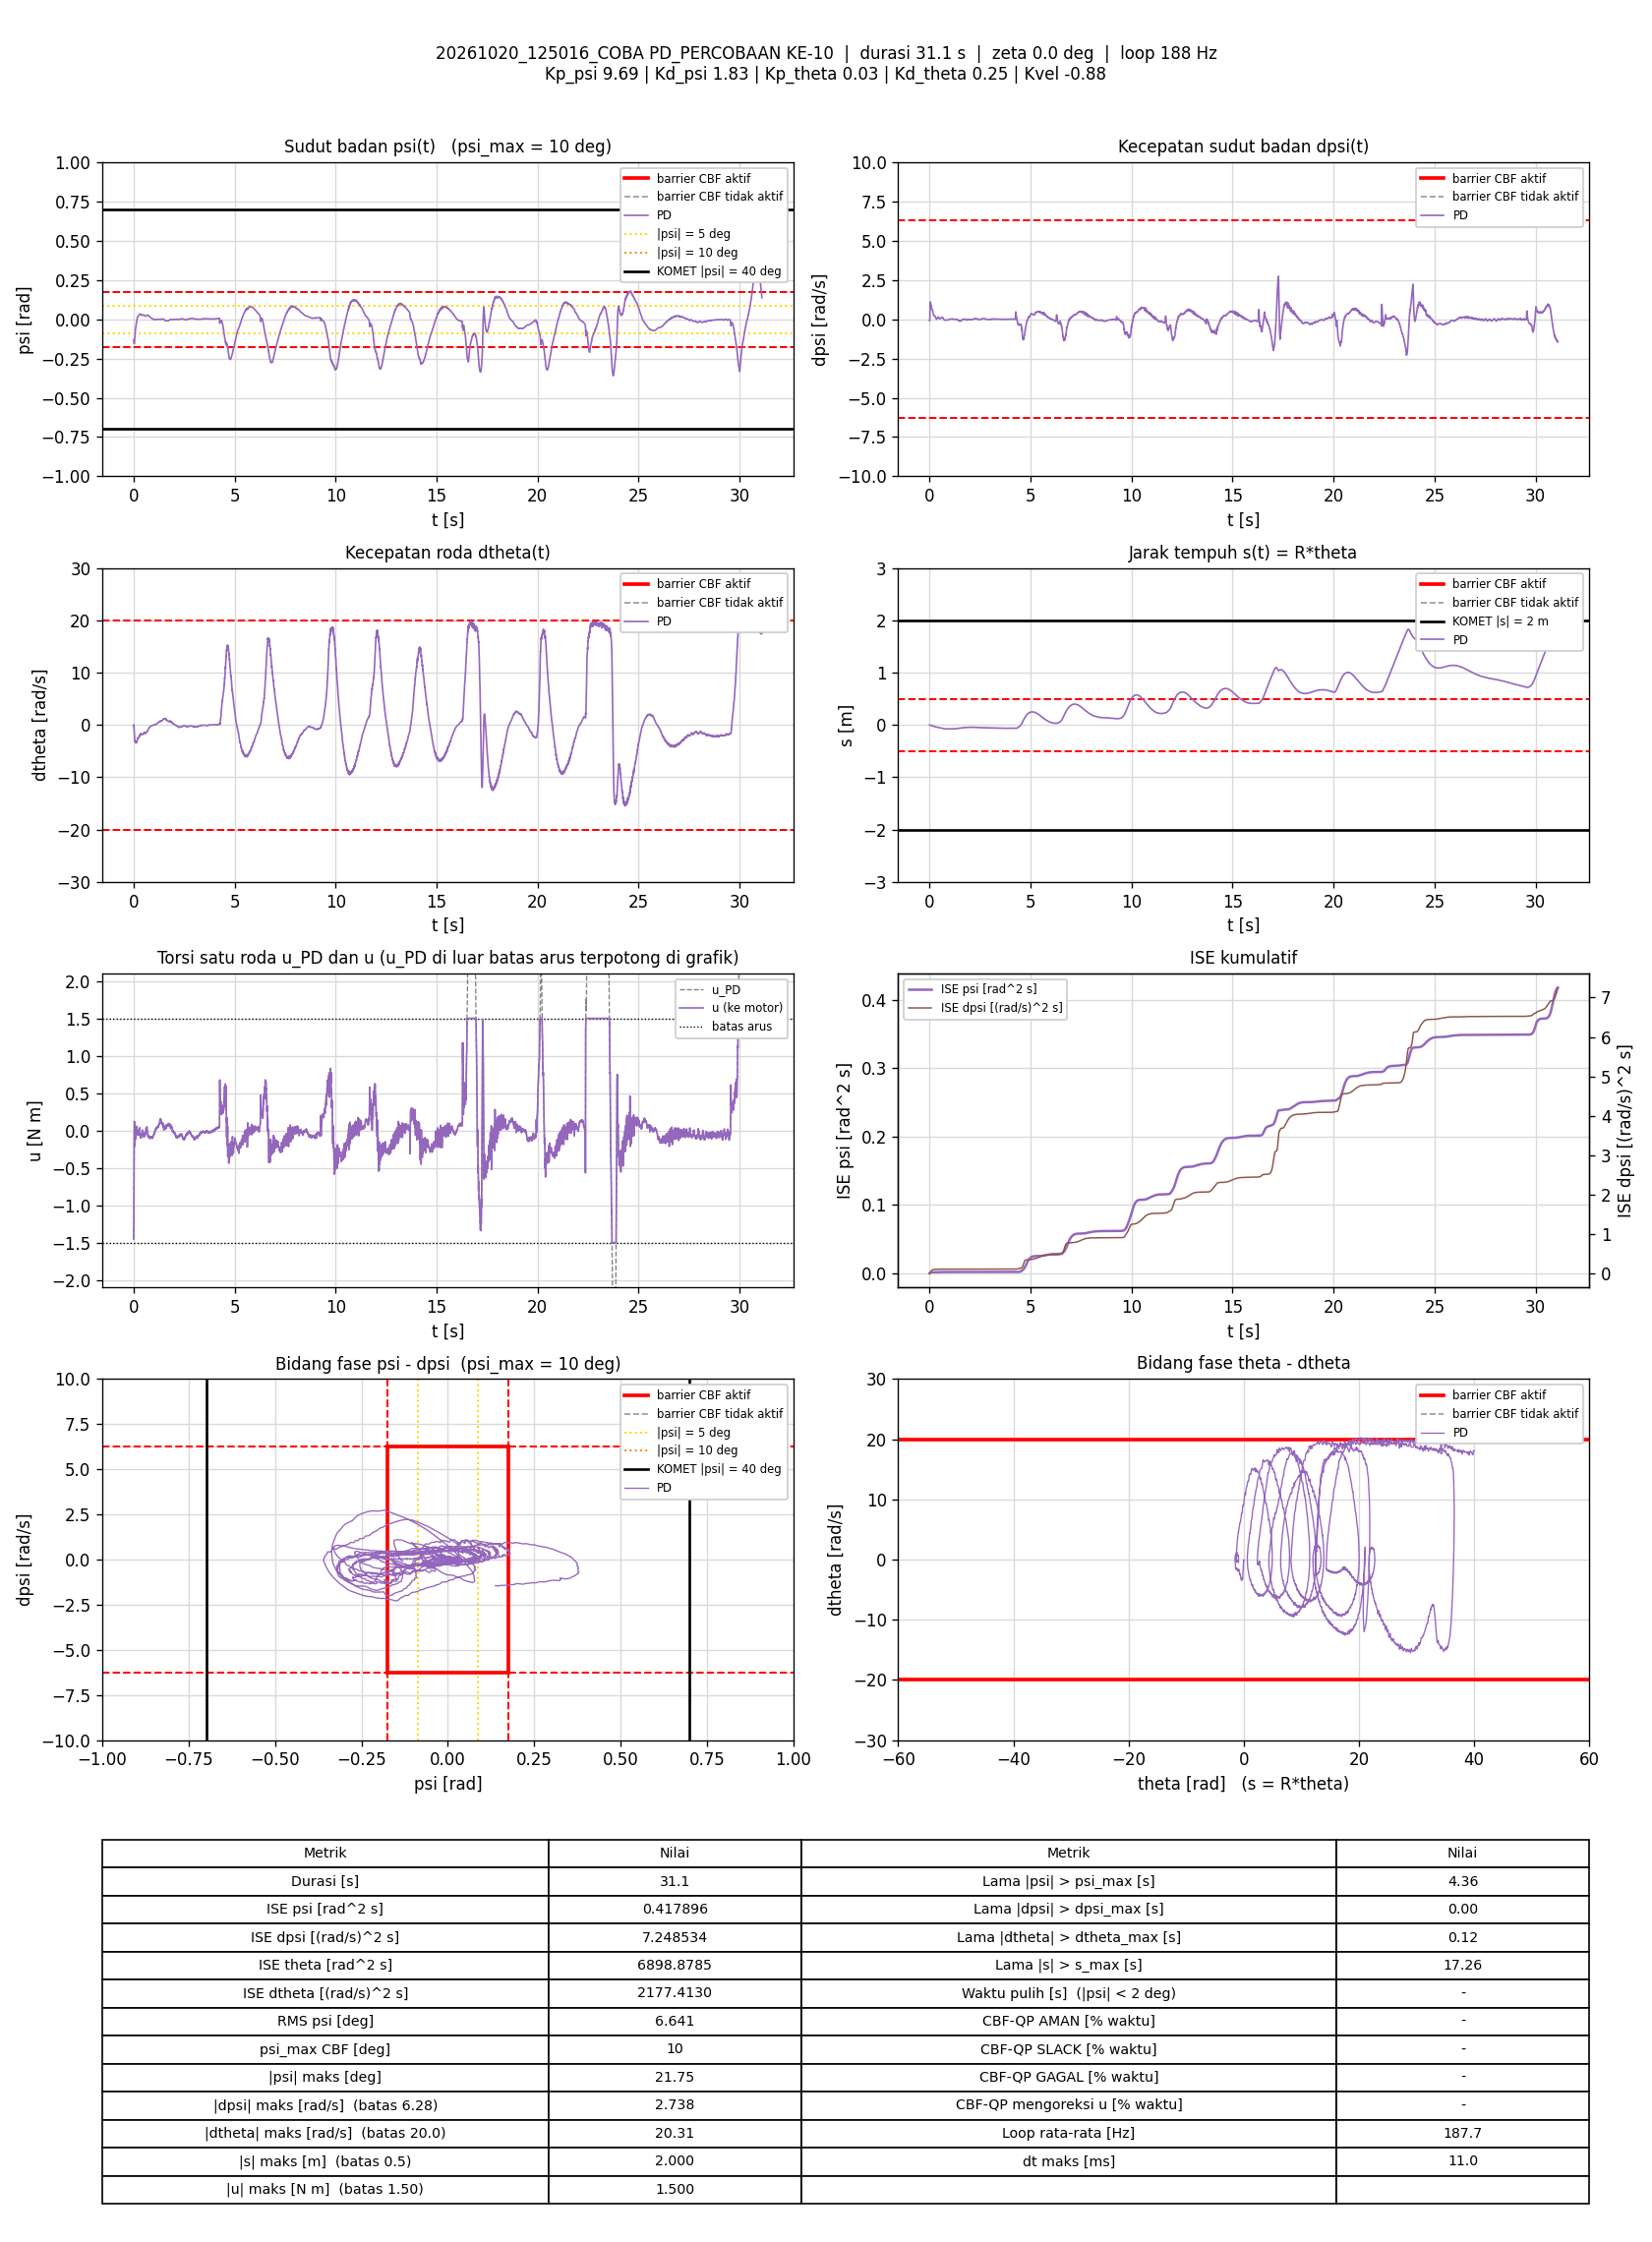

Data behind this chart, as committed beside it:
t_s, theta_rad, dtheta_rad_s, psi_rad, dpsi_rad_s, error_theta, error_dtheta, error_psi, error_dpsi, u_PD_Nm, u_Nm, status_cbf, dorong_N, ISE_theta, ISE_dtheta, ISE_psi, ISE_dpsi, Kp_psi, Kd_psi, Kp_theta, Kd_theta, Kvel, Alpha_1, Alpha_2
0.005844, 0.00889, -0.09055, -0.1309, -0.08805, -0.00889, 0.09055, 0.1309, 0.08805, -1.452, -1.452, -, 0, 4.6181445e-07, 4.7916347e-05, 0.0001002, 4.5309837e-05, 9.69, 1.83, 0.03, 0.25, -0.88, 35.15, 52.64
0.01091, 0.009178, -0.06438, -0.1313, -0.08832, -0.009178, 0.06438, 0.1313, 0.08832, -1.45, -1.45, -, 0, 8.8845224e-07, 6.8905833e-05, 0.0001875, 8.4814912e-05, 9.69, 1.83, 0.03, 0.25, -0.88, 35.15, 52.64
0.0167, -0.001459, -0.007883, -0.1397, 0.06103, 0.001459, 0.007883, 0.1397, -0.06103, -1.244, -1.244, -, 0, 9.0079094e-07, 6.9265778e-05, 0.0003006, 0.0001064, 9.69, 1.83, 0.03, 0.25, -0.88, 35.15, 52.64
0.0218, -0.02509, -0.2507, -0.1471, 0.4314, 0.02509, 0.2507, 0.1471, -0.4314, -0.6989, -0.6989, -, 0, 4.1127954e-06, 0.0003901, 0.0004109, 0.001056, 9.69, 1.83, 0.03, 0.25, -0.88, 35.15, 52.64
0.02681, -0.05729, -0.8585, -0.1533, 0.7203, 0.05729, 0.8585, 0.1533, -0.7203, -0.3835, -0.3835, -, 0, 2.0526632e-05, 0.004076, 0.0005284, 0.003651, 9.69, 1.83, 0.03, 0.25, -0.88, 35.15, 52.64
0.03181, -0.08322, -1.242, -0.156, 0.9539, 0.08322, 1.242, 0.156, -0.9539, -0.0789, -0.0789, -, 0, 5.5151676e-05, 0.01179, 0.0006501, 0.008201, 9.69, 1.83, 0.03, 0.25, -0.88, 35.15, 52.64
0.0368, -0.1035, -1.538, -0.155, 1.069, 0.1035, 1.538, 0.155, -1.069, 0.06659, 0.06659, -, 0, 0.0001087, 0.02362, 0.0007701, 0.01391, 9.69, 1.83, 0.03, 0.25, -0.88, 35.15, 52.64
0.04181, -0.1185, -1.904, -0.1469, 1.107, 0.1185, 1.904, 0.1469, -1.107, 0.122, 0.122, -, 0, 0.0001789, 0.04176, 0.0008781, 0.02004, 9.69, 1.83, 0.03, 0.25, -0.88, 35.15, 52.64
0.04681, -0.1329, -2.32, -0.1362, 1.093, 0.1329, 2.32, 0.1362, -1.093, 0.09718, 0.09718, -, 0, 0.0002673, 0.06866, 0.0009709, 0.02601, 9.69, 1.83, 0.03, 0.25, -0.88, 35.15, 52.64
0.05181, -0.1457, -2.657, -0.1252, 1.025, 0.1457, 2.657, 0.1252, -1.025, -0.006127, -0.006127, -, 0, 0.0003735, 0.104, 0.001049, 0.03127, 9.69, 1.83, 0.03, 0.25, -0.88, 35.15, 52.64
0.05695, -0.1574, -2.856, -0.1155, 0.9446, 0.1574, 2.856, 0.1155, -0.9446, -0.1096, -0.1096, -, 0, 0.000501, 0.1459, 0.001118, 0.03586, 9.69, 1.83, 0.03, 0.25, -0.88, 35.15, 52.64
0.06288, -0.1739, -3.133, -0.1073, 0.8853, 0.1739, 3.133, 0.1073, -0.8853, -0.2078, -0.2078, -, 0, 0.0006803, 0.2041, 0.001186, 0.04051, 9.69, 1.83, 0.03, 0.25, -0.88, 35.15, 52.64
0.06783, -0.1923, -3.181, -0.09987, 0.9076, 0.1923, 3.181, 0.09987, -0.9076, -0.1079, -0.1079, -, 0, 0.0008632, 0.2542, 0.001236, 0.04458, 9.69, 1.83, 0.03, 0.25, -0.88, 35.15, 52.64
0.07386, -0.2056, -3.16, -0.09413, 0.8783, 0.2056, 3.16, 0.09413, -0.8783, -0.1011, -0.1011, -, 0, 0.001118, 0.3144, 0.001289, 0.04924, 9.69, 1.83, 0.03, 0.25, -0.88, 35.15, 52.64
0.08224, -0.2202, -3.076, -0.0869, 0.8685, 0.2202, 3.076, 0.0869, -0.8685, -0.02828, -0.02828, -, 0, 0.001525, 0.3937, 0.001352, 0.05556, 9.69, 1.83, 0.03, 0.25, -0.88, 35.15, 52.64
0.08787, -0.2374, -3.068, -0.07719, 0.8362, 0.2374, 3.068, 0.07719, -0.8362, 0.008106, 0.008106, -, 0, 0.001842, 0.4467, 0.001386, 0.05949, 9.69, 1.83, 0.03, 0.25, -0.88, 35.15, 52.64
0.09282, -0.2619, -3.306, -0.06946, 0.7764, 0.2619, 3.306, 0.06946, -0.7764, -0.08662, -0.08662, -, 0, 0.002181, 0.5009, 0.00141, 0.06248, 9.69, 1.83, 0.03, 0.25, -0.88, 35.15, 52.64
0.09783, -0.2759, -3.407, -0.06201, 0.7333, 0.2759, 3.407, 0.06201, -0.7333, -0.119, -0.119, -, 0, 0.002563, 0.559, 0.001429, 0.06517, 9.69, 1.83, 0.03, 0.25, -0.88, 35.15, 52.64
0.1028, -0.2899, -3.399, -0.05625, 0.7028, 0.2899, 3.399, 0.05625, -0.7028, -0.1174, -0.1174, -, 0, 0.002981, 0.6165, 0.001445, 0.06763, 9.69, 1.83, 0.03, 0.25, -0.88, 35.15, 52.64
0.1088, -0.3028, -3.295, -0.0519, 0.679, 0.3028, 3.295, 0.0519, -0.679, -0.09318, -0.09318, -, 0, 0.003532, 0.6817, 0.001461, 0.0704, 9.69, 1.83, 0.03, 0.25, -0.88, 35.15, 52.64
0.1139, -0.3184, -3.252, -0.0467, 0.6682, 0.3184, 3.252, 0.0467, -0.6682, -0.05233, -0.05233, -, 0, 0.004049, 0.7357, 0.001472, 0.07268, 9.69, 1.83, 0.03, 0.25, -0.88, 35.15, 52.64
0.1188, -0.337, -3.298, -0.04287, 0.6622, 0.337, 3.298, 0.04287, -0.6622, -0.03817, -0.03817, -, 0, 0.004605, 0.7889, 0.001481, 0.07482, 9.69, 1.83, 0.03, 0.25, -0.88, 35.15, 52.64
0.1238, -0.3528, -3.314, -0.03875, 0.66, 0.3528, 3.314, 0.03875, -0.66, -0.006559, -0.006559, -, 0, 0.005228, 0.8438, 0.001489, 0.077, 9.69, 1.83, 0.03, 0.25, -0.88, 35.15, 52.64
0.1289, -0.3686, -3.325, -0.03458, 0.6508, 0.3686, 3.325, 0.03458, -0.6508, 0.01366, 0.01366, -, 0, 0.005924, 0.9005, 0.001495, 0.07918, 9.69, 1.83, 0.03, 0.25, -0.88, 35.15, 52.64
0.1338, -0.3861, -3.401, -0.0301, 0.631, 0.3861, 3.401, 0.0301, -0.631, 0.001298, 0.001298, -, 0, 0.006653, 0.957, 0.001499, 0.08112, 9.69, 1.83, 0.03, 0.25, -0.88, 35.15, 52.64
0.1388, -0.4015, -3.441, -0.02558, 0.5993, 0.4015, 3.441, 0.02558, -0.5993, -0.02343, -0.02343, -, 0, 0.007455, 1.016, 0.001502, 0.08291, 9.69, 1.83, 0.03, 0.25, -0.88, 35.15, 52.64
0.1438, -0.417, -3.434, -0.02176, 0.5833, 0.417, 3.434, 0.02176, -0.5833, -0.01432, -0.01432, -, 0, 0.008324, 1.075, 0.001505, 0.08461, 9.69, 1.83, 0.03, 0.25, -0.88, 35.15, 52.64
0.1488, -0.4311, -3.328, -0.01874, 0.5666, 0.4311, 3.328, 0.01874, -0.5666, 0.01034, 0.01034, -, 0, 0.009253, 1.13, 0.001506, 0.08622, 9.69, 1.83, 0.03, 0.25, -0.88, 35.15, 52.64
0.1548, -0.4443, -3.228, -0.01521, 0.5605, 0.4443, 3.228, 0.01521, -0.5605, 0.058, 0.058, -, 0, 0.01044, 1.193, 0.001508, 0.0881, 9.69, 1.83, 0.03, 0.25, -0.88, 35.15, 52.64
0.1598, -0.4589, -3.195, -0.01054, 0.5205, 0.4589, 3.195, 0.01054, -0.5205, 0.03805, 0.03805, -, 0, 0.01149, 1.244, 0.001508, 0.08946, 9.69, 1.83, 0.03, 0.25, -0.88, 35.15, 52.64
0.1659, -0.4701, -3.068, -0.005737, 0.4834, 0.4701, 3.068, 0.005737, -0.4834, 0.04786, 0.04786, -, 0, 0.01283, 1.301, 0.001509, 0.09087, 9.69, 1.83, 0.03, 0.25, -0.88, 35.15, 52.64
0.1709, -0.4869, -3.084, -0.001667, 0.4453, 0.4869, 3.084, 0.001667, -0.4453, 0.01303, 0.01303, -, 0, 0.01402, 1.349, 0.001509, 0.09187, 9.69, 1.83, 0.03, 0.25, -0.88, 35.15, 52.64
0.1758, -0.4984, -3.051, 0.002495, 0.4009, 0.4984, 3.051, -0.002495, -0.4009, -0.01988, -0.01988, -, 0, 0.01525, 1.395, 0.001509, 0.09266, 9.69, 1.83, 0.03, 0.25, -0.88, 35.15, 52.64
0.1819, -0.5096, -2.957, 0.00523, 0.3628, 0.5096, 2.957, -0.00523, -0.3628, -0.03981, -0.03981, -, 0, 0.01682, 1.448, 0.001509, 0.09346, 9.69, 1.83, 0.03, 0.25, -0.88, 35.15, 52.64
0.1878, -0.5233, -2.852, 0.008285, 0.3459, 0.5233, 2.852, -0.008285, -0.3459, -0.01533, -0.01533, -, 0, 0.01845, 1.496, 0.001509, 0.09417, 9.69, 1.83, 0.03, 0.25, -0.88, 35.15, 52.64
0.1937, -0.5362, -2.72, 0.01053, 0.3246, 0.5362, 2.72, -0.01053, -0.3246, -0.0001943, -0.0001943, -, 0, 0.02015, 1.54, 0.00151, 0.09479, 9.69, 1.83, 0.03, 0.25, -0.88, 35.15, 52.64
0.1988, -0.5466, -2.572, 0.01343, 0.2877, 0.5466, 2.572, -0.01343, -0.2877, -0.002725, -0.002725, -, 0, 0.02167, 1.573, 0.001511, 0.09521, 9.69, 1.83, 0.03, 0.25, -0.88, 35.15, 52.64
0.2039, -0.5598, -2.634, 0.01563, 0.2554, 0.5598, 2.634, -0.01563, -0.2554, -0.05645, -0.05645, -, 0, 0.02326, 1.609, 0.001512, 0.09554, 9.69, 1.83, 0.03, 0.25, -0.88, 35.15, 52.64
0.2098, -0.5695, -2.547, 0.01752, 0.2312, 0.5695, 2.547, -0.01752, -0.2312, -0.06106, -0.06106, -, 0, 0.02518, 1.647, 0.001514, 0.09586, 9.69, 1.83, 0.03, 0.25, -0.88, 35.15, 52.64
0.2148, -0.5844, -2.514, 0.01819, 0.2237, 0.5844, 2.514, -0.01819, -0.2237, -0.06023, -0.06023, -, 0, 0.02688, 1.678, 0.001516, 0.09611, 9.69, 1.83, 0.03, 0.25, -0.88, 35.15, 52.64
0.2199, -0.597, -2.484, 0.01849, 0.2244, 0.597, 2.484, -0.01849, -0.2244, -0.04905, -0.04905, -, 0, 0.02871, 1.71, 0.001517, 0.09637, 9.69, 1.83, 0.03, 0.25, -0.88, 35.15, 52.64
0.2257, -0.6114, -2.537, 0.01912, 0.2244, 0.6114, 2.537, -0.01912, -0.2244, -0.05666, -0.05666, -, 0, 0.03088, 1.747, 0.001519, 0.09666, 9.69, 1.83, 0.03, 0.25, -0.88, 35.15, 52.64
0.2318, -0.6245, -2.447, 0.01996, 0.2225, 0.6245, 2.447, -0.01996, -0.2225, -0.03001, -0.03001, -, 0, 0.03322, 1.783, 0.001522, 0.09696, 9.69, 1.83, 0.03, 0.25, -0.88, 35.15, 52.64
0.2368, -0.6407, -2.478, 0.02054, 0.22, 0.6407, 2.478, -0.02054, -0.22, -0.03709, -0.03709, -, 0, 0.0353, 1.814, 0.001524, 0.0972, 9.69, 1.83, 0.03, 0.25, -0.88, 35.15, 52.64
0.2418, -0.6551, -2.545, 0.02138, 0.2201, 0.6551, 2.545, -0.02138, -0.2201, -0.04596, -0.04596, -, 0, 0.03744, 1.847, 0.001526, 0.09745, 9.69, 1.83, 0.03, 0.25, -0.88, 35.15, 52.64
0.2469, -0.6679, -2.517, 0.02174, 0.2205, 0.6679, 2.517, -0.02174, -0.2205, -0.03503, -0.03503, -, 0, 0.03973, 1.879, 0.001529, 0.09769, 9.69, 1.83, 0.03, 0.25, -0.88, 35.15, 52.64
0.2518, -0.6805, -2.48, 0.02214, 0.224, 0.6805, 2.48, -0.02214, -0.224, -0.01607, -0.01607, -, 0, 0.04199, 1.909, 0.001531, 0.09794, 9.69, 1.83, 0.03, 0.25, -0.88, 35.15, 52.64
0.2568, -0.6917, -2.427, 0.02297, 0.2229, 0.6917, 2.427, -0.02297, -0.2229, 0.003045, 0.003045, -, 0, 0.04438, 1.939, 0.001534, 0.09819, 9.69, 1.83, 0.03, 0.25, -0.88, 35.15, 52.64
0.2618, -0.7033, -2.401, 0.0238, 0.2173, 0.7033, 2.401, -0.0238, -0.2173, 0.006959, 0.006959, -, 0, 0.04685, 1.968, 0.001537, 0.09842, 9.69, 1.83, 0.03, 0.25, -0.88, 35.15, 52.64
0.2679, -0.7152, -2.404, 0.02493, 0.2068, 0.7152, 2.404, -0.02493, -0.2068, -0.002513, -0.002513, -, 0, 0.04999, 2.003, 0.00154, 0.09869, 9.69, 1.83, 0.03, 0.25, -0.88, 35.15, 52.64
0.274, -0.7284, -2.348, 0.02576, 0.1949, 0.7284, 2.348, -0.02576, -0.1949, -0.002629, -0.002629, -, 0, 0.05322, 2.037, 0.001544, 0.09892, 9.69, 1.83, 0.03, 0.25, -0.88, 35.15, 52.64
0.2819, -0.7402, -2.256, 0.02682, 0.1936, 0.7402, 2.256, -0.02682, -0.1936, 0.02803, 0.02803, -, 0, 0.05752, 2.077, 0.00155, 0.09921, 9.69, 1.83, 0.03, 0.25, -0.88, 35.15, 52.64
0.2868, -0.7527, -2.17, 0.0283, 0.1751, 0.7527, 2.17, -0.0283, -0.1751, 0.0295, 0.0295, -, 0, 0.06031, 2.1, 0.001554, 0.09936, 9.69, 1.83, 0.03, 0.25, -0.88, 35.15, 52.64
0.2918, -0.7628, -2.082, 0.02972, 0.1603, 0.7628, 2.082, -0.02972, -0.1603, 0.03785, 0.03785, -, 0, 0.06322, 2.121, 0.001558, 0.09949, 9.69, 1.83, 0.03, 0.25, -0.88, 35.15, 52.64
0.2977, -0.7699, -2.03, 0.03159, 0.1242, 0.7699, 2.03, -0.03159, -0.1242, 0.002809, 0.002809, -, 0, 0.06673, 2.146, 0.001564, 0.09958, 9.69, 1.83, 0.03, 0.25, -0.88, 35.15, 52.64
0.3029, -0.7788, -1.957, 0.03281, 0.09328, 0.7788, 1.957, -0.03281, -0.09328, -0.02409, -0.02409, -, 0, 0.06984, 2.165, 0.00157, 0.09963, 9.69, 1.83, 0.03, 0.25, -0.88, 35.15, 52.64
0.3078, -0.7885, -1.992, 0.03322, 0.08155, 0.7885, 1.992, -0.03322, -0.08155, -0.05046, -0.05046, -, 0, 0.07293, 2.185, 0.001575, 0.09966, 9.69, 1.83, 0.03, 0.25, -0.88, 35.15, 52.64
0.3128, -0.7974, -1.94, 0.03378, 0.06516, 0.7974, 1.94, -0.03378, -0.06516, -0.06227, -0.06227, -, 0, 0.07612, 2.204, 0.001581, 0.09968, 9.69, 1.83, 0.03, 0.25, -0.88, 35.15, 52.64
0.3178, -0.8052, -1.874, 0.03404, 0.05331, 0.8052, 1.874, -0.03404, -0.05331, -0.06527, -0.06527, -, 0, 0.07936, 2.222, 0.001587, 0.0997, 9.69, 1.83, 0.03, 0.25, -0.88, 35.15, 52.64
0.324, -0.8126, -1.799, 0.03422, 0.04651, 0.8126, 1.799, -0.03422, -0.04651, -0.0574, -0.0574, -, 0, 0.08343, 2.242, 0.001594, 0.09971, 9.69, 1.83, 0.03, 0.25, -0.88, 35.15, 52.64
... 5,777 more rows
